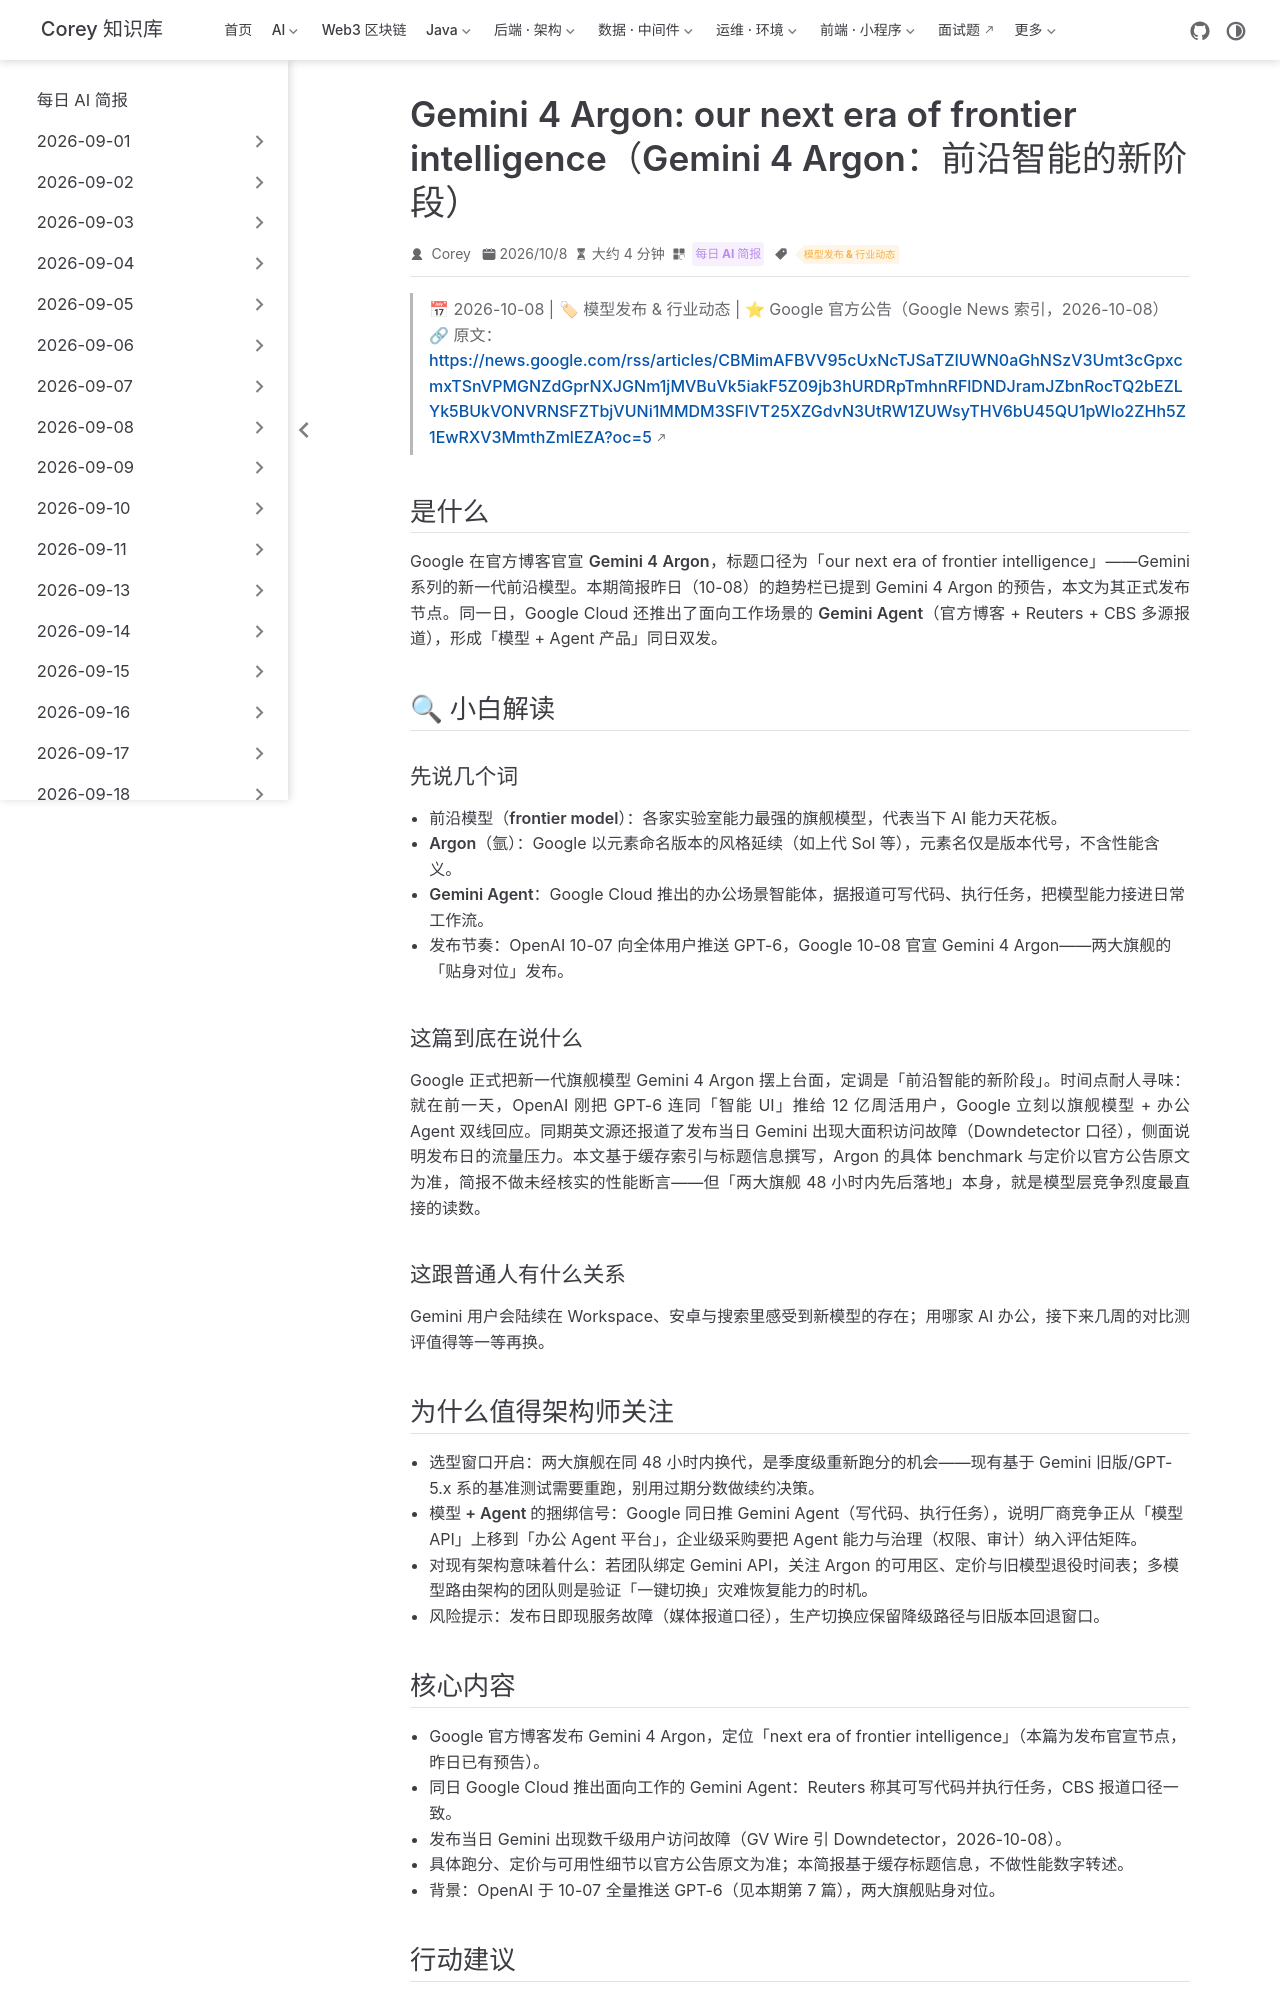

repository: code-corey/code-corey.github.io · page: News/2026-10-09/08-gemini-4-argon.html · generator: jekyll

---
title: "Gemini 4 Argon: our next era of frontier intelligence（Gemini 4 Argon：前沿智能的新阶段）"
shortTitle: "谷歌发布Gemini4Argon"
sidebarGroup: "2026-10-09"
order: 8
date: 2026-10-08
category:
  - "每日 AI 简报"
tag:
  - "模型发布 & 行业动态"
description: "Google 官宣新一代前沿模型 Gemini 4 Argon，同日推出面向办公场景的 Gemini Agent——昨日预告、今日落地，Google 在 GPT-6 全量推送后 24 小时内双线应战。"
---

# Gemini 4 Argon: our next era of frontier intelligence（Gemini 4 Argon：前沿智能的新阶段）

> 📅 2026-10-08 | 🏷 模型发布 & 行业动态 | ⭐ Google 官方公告（Google News 索引，2026-10-08）
> 🔗 原文：https://news.google.com/rss/articles/CBMimAFBVV95cUxNcTJSaTZIUWN0aGhNSzV3Umt3cGpxcmxTSnVPMGNZdGprNXJGNm1jMVBuVk5iakF5Z09jb3hURDRpTmhnRFlDNDJramJZbnRocTQ2bEZLYk5BUkVONVRNSFZTbjVUNi1MMDM3SFlVT25XZGdvN3UtRW1ZUWsyTHV6bU45QU1pWlo2ZHh5Z1EwRXV3MmthZmlEZA?oc=5

## 是什么

Google 在官方博客官宣 **Gemini 4 Argon**，标题口径为「our next era of frontier intelligence」——Gemini 系列的新一代前沿模型。本期简报昨日（10-08）的趋势栏已提到 Gemini 4 Argon 的预告，本文为其正式发布节点。同一日，Google Cloud 还推出了面向工作场景的 **Gemini Agent**（官方博客 + Reuters + CBS 多源报道），形成「模型 + Agent 产品」同日双发。

## 🔍 小白解读

### 先说几个词

- **前沿模型（frontier model）**：各家实验室能力最强的旗舰模型，代表当下 AI 能力天花板。
- **Argon（氩）**：Google 以元素命名版本的风格延续（如上代 Sol 等），元素名仅是版本代号，不含性能含义。
- **Gemini Agent**：Google Cloud 推出的办公场景智能体，据报道可写代码、执行任务，把模型能力接进日常工作流。
- **发布节奏**：OpenAI 10-07 向全体用户推送 GPT-6，Google 10-08 官宣 Gemini 4 Argon——两大旗舰的「贴身对位」发布。

### 这篇到底在说什么

Google 正式把新一代旗舰模型 Gemini 4 Argon 摆上台面，定调是「前沿智能的新阶段」。时间点耐人寻味：就在前一天，OpenAI 刚把 GPT-6 连同「智能 UI」推给 12 亿周活用户，Google 立刻以旗舰模型 + 办公 Agent 双线回应。同期英文源还报道了发布当日 Gemini 出现大面积访问故障（Downdetector 口径），侧面说明发布日的流量压力。本文基于缓存索引与标题信息撰写，Argon 的具体 benchmark 与定价以官方公告原文为准，简报不做未经核实的性能断言——但「两大旗舰 48 小时内先后落地」本身，就是模型层竞争烈度最直接的读数。

### 这跟普通人有什么关系

Gemini 用户会陆续在 Workspace、安卓与搜索里感受到新模型的存在；用哪家 AI 办公，接下来几周的对比测评值得等一等再换。

## 为什么值得架构师关注

- **选型窗口开启**：两大旗舰在同 48 小时内换代，是季度级重新跑分的机会——现有基于 Gemini 旧版/GPT-5.x 系的基准测试需要重跑，别用过期分数做续约决策。
- **模型 + Agent 的捆绑信号**：Google 同日推 Gemini Agent（写代码、执行任务），说明厂商竞争正从「模型 API」上移到「办公 Agent 平台」，企业级采购要把 Agent 能力与治理（权限、审计）纳入评估矩阵。
- **对现有架构意味着什么**：若团队绑定 Gemini API，关注 Argon 的可用区、定价与旧模型退役时间表；多模型路由架构的团队则是验证「一键切换」灾难恢复能力的时机。
- **风险提示**：发布日即现服务故障（媒体报道口径），生产切换应保留降级路径与旧版本回退窗口。
